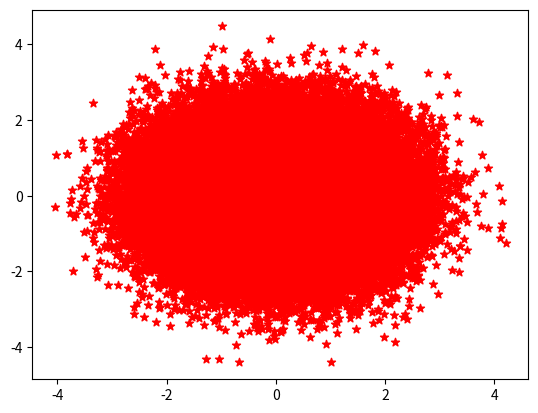

This chart was generated by the following Python code:
import numpy as np
import numpy.random as rd
import matplotlib.pyplot as plt

n = 100000
R = rd.exponential(2,n)
theta = rd.uniform(0,2*np.pi,n)
X = np.sqrt(R)*np.cos(theta)
Y = np.sqrt(R)*np.sin(theta)

#plt.hist(X, bins=100, density=True, color='black')
#plt.hist(Y, bins=100, density=True, color='black')
plt.scatter(X,Y, color='red', marker='*')





